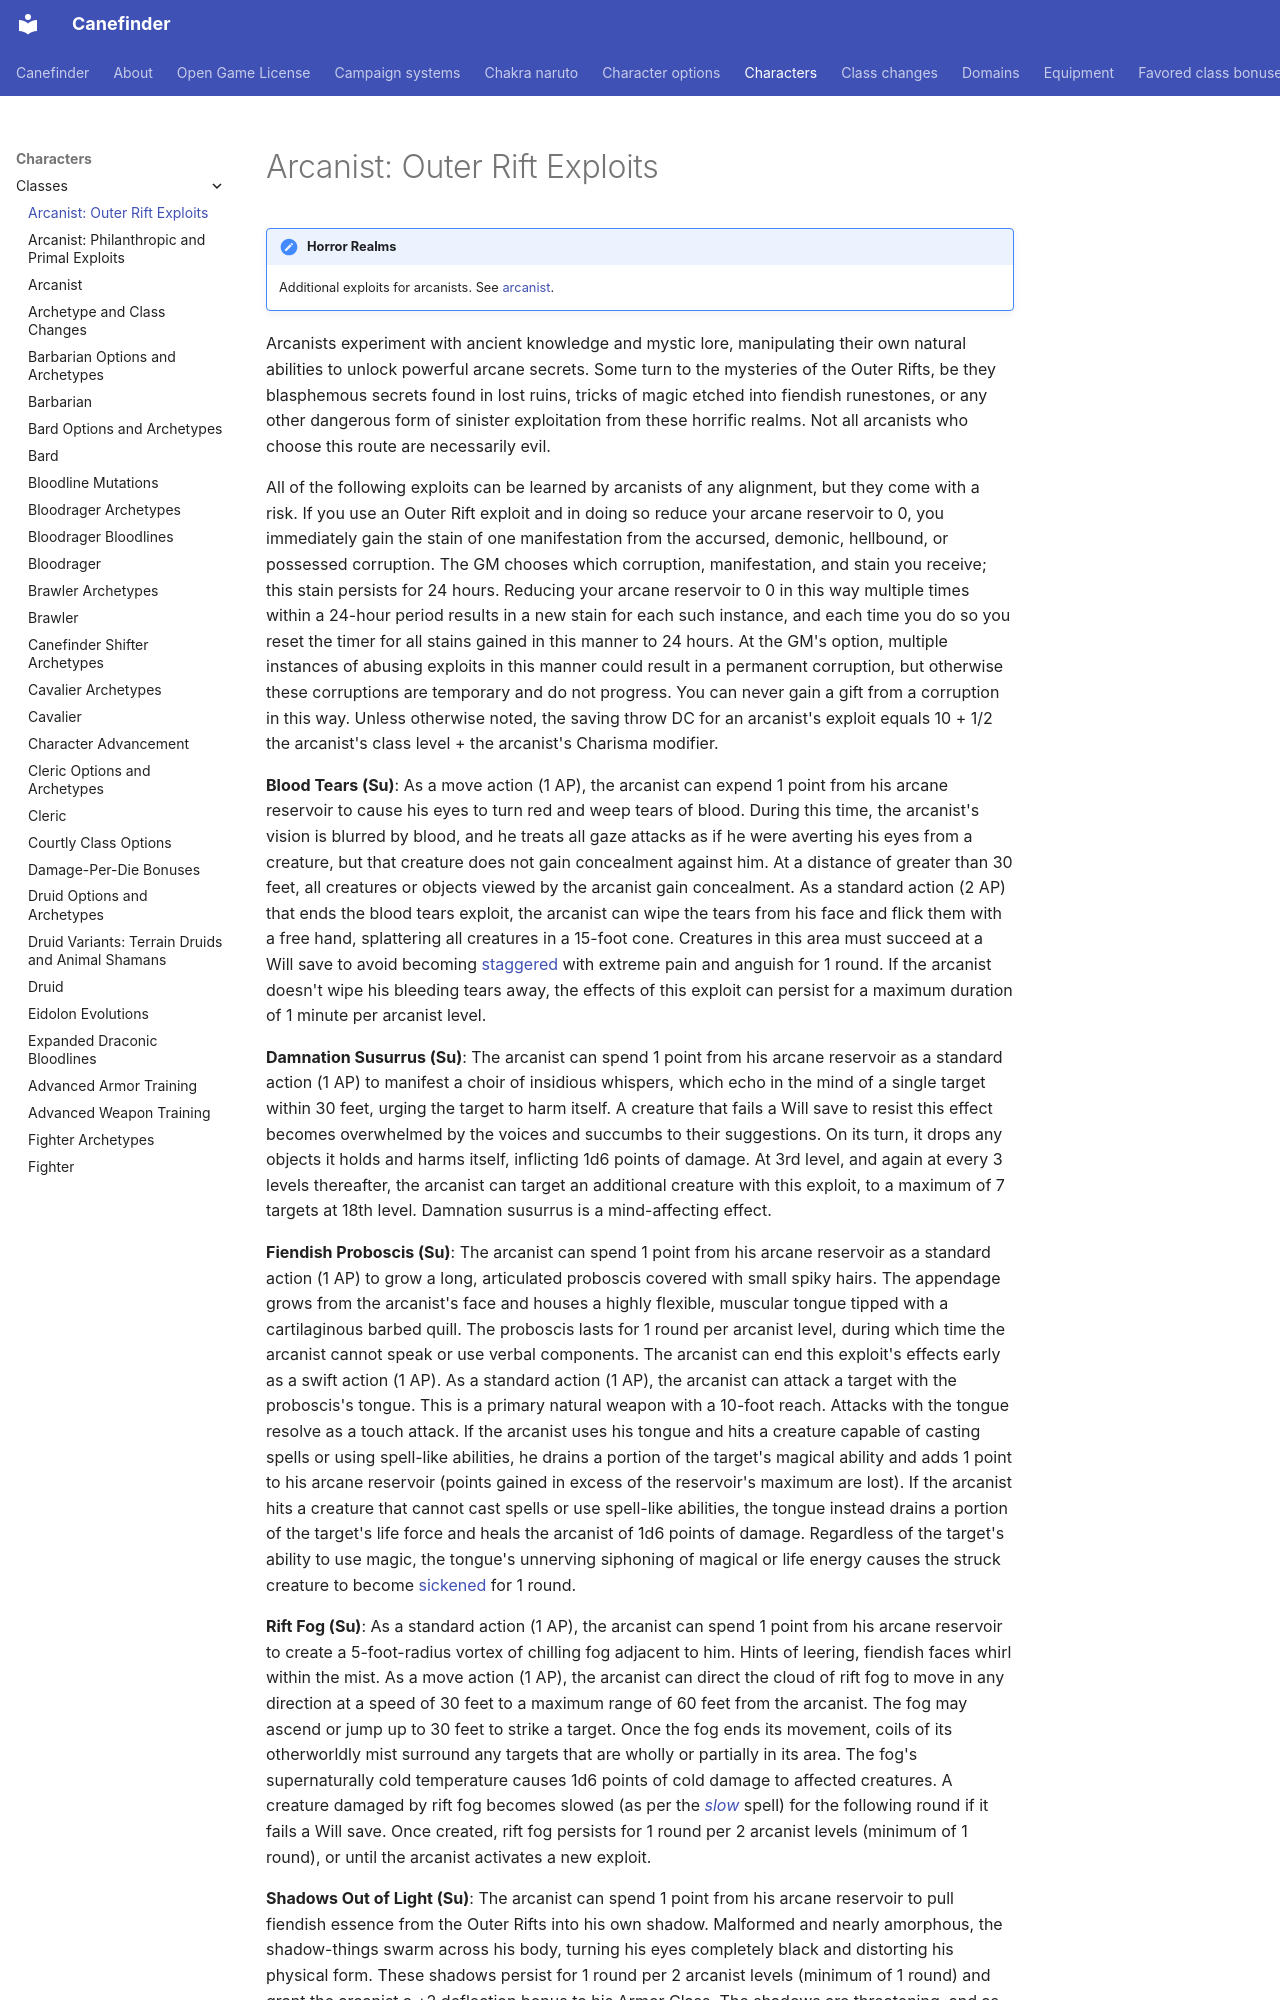

repository: canefinderhouserules/Canefinderhouserules · page: characters/classes/arcanist-horror/index.html · generator: mkdocs

# Arcanist: Outer Rift Exploits

!!! note "Horror Realms"
    Additional exploits for arcanists. See [arcanist](arcanist.md).

Arcanists experiment with ancient knowledge and mystic lore, manipulating their own natural abilities to unlock powerful arcane secrets. Some turn to the mysteries of the Outer Rifts, be they blasphemous secrets found in lost ruins, tricks of magic etched into fiendish runestones, or any other dangerous form of sinister exploitation from these horrific realms. Not all arcanists who choose this route are necessarily evil.

All of the following exploits can be learned by arcanists of any alignment, but they come with a risk. If you use an Outer Rift exploit and in doing so reduce your arcane reservoir to 0, you immediately gain the stain of one manifestation from the accursed, demonic, hellbound, or possessed corruption. The GM chooses which corruption, manifestation, and stain you receive; this stain persists for 24 hours. Reducing your arcane reservoir to 0 in this way multiple times within a 24-hour period results in a new stain for each such instance, and each time you do so you reset the timer for all stains gained in this manner to 24 hours. At the GM's option, multiple instances of abusing exploits in this manner could result in a permanent corruption, but otherwise these corruptions are temporary and do not progress. You can never gain a gift from a corruption in this way. Unless otherwise noted, the saving throw DC for an arcanist's exploit equals 10 + 1/2 the arcanist's class level + the arcanist's Charisma modifier.

**Blood Tears (Su)**: As a move action (1 AP), the arcanist can expend 1 point from his arcane reservoir to cause his eyes to turn red and weep tears of blood. During this time, the arcanist's vision is blurred by blood, and he treats all gaze attacks as if he were averting his eyes from a creature, but that creature does not gain concealment against him. At a distance of greater than 30 feet, all creatures or objects viewed by the arcanist gain concealment. As a standard action (2 AP) that ends the blood tears exploit, the arcanist can wipe the tears from his face and flick them with a free hand, splattering all creatures in a 15-foot cone. Creatures in this area must succeed at a Will save to avoid becoming [staggered](../../rules/appendices/conditions.md#staggered) with extreme pain and anguish for 1 round. If the arcanist doesn't wipe his bleeding tears away, the effects of this exploit can persist for a maximum duration of 1 minute per arcanist level.

**Damnation Susurrus (Su)**: The arcanist can spend 1 point from his arcane reservoir as a standard action (1 AP) to manifest a choir of insidious whispers, which echo in the mind of a single target within 30 feet, urging the target to harm itself. A creature that fails a Will save to resist this effect becomes overwhelmed by the voices and succumbs to their suggestions. On its turn, it drops any objects it holds and harms itself, inflicting 1d6 points of damage. At 3rd level, and again at every 3 levels thereafter, the arcanist can target an additional creature with this exploit, to a maximum of 7 targets at 18th level. Damnation susurrus is a mind-affecting effect.

**Fiendish Proboscis (Su)**: The arcanist can spend 1 point from his arcane reservoir as a standard action (1 AP) to grow a long, articulated proboscis covered with small spiky hairs. The appendage grows from the arcanist's face and houses a highly flexible, muscular tongue tipped with a cartilaginous barbed quill. The proboscis lasts for 1 round per arcanist level, during which time the arcanist cannot speak or use verbal components. The arcanist can end this exploit's effects early as a swift action (1 AP). As a standard action (1 AP), the arcanist can attack a target with the proboscis's tongue. This is a primary natural weapon with a 10-foot reach. Attacks with the tongue resolve as a touch attack. If the arcanist uses his tongue and hits a creature capable of casting spells or using spell-like abilities, he drains a portion of the target's magical ability and adds 1 point to his arcane reservoir (points gained in excess of the reservoir's maximum are lost). If the arcanist hits a creature that cannot cast spells or use spell-like abilities, the tongue instead drains a portion of the target's life force and heals the arcanist of 1d6 points of damage. Regardless of the target's ability to use magic, the tongue's unnerving siphoning of magical or life energy causes the struck creature to become [sickened](../../rules/appendices/conditions.md#sickened) for 1 round.

**Rift Fog (Su)**: As a standard action (1 AP), the arcanist can spend 1 point from his arcane reservoir to create a 5-foot-radius vortex of chilling fog adjacent to him. Hints of leering, fiendish faces whirl within the mist. As a move action (1 AP), the arcanist can direct the cloud of rift fog to move in any direction at a speed of 30 feet to a maximum range of 60 feet from the arcanist. The fog may ascend or jump up to 30 feet to strike a target. Once the fog ends its movement, coils of its otherworldly mist surround any targets that are wholly or partially in its area. The fog's supernaturally cold temperature causes 1d6 points of cold damage to affected creatures. A creature damaged by rift fog becomes slowed (as per the [*slow*](../../magic/spells/slow.md) spell) for the following round if it fails a Will save. Once created, rift fog persists for 1 round per 2 arcanist levels (minimum of 1 round), or until the arcanist activates a new exploit.
